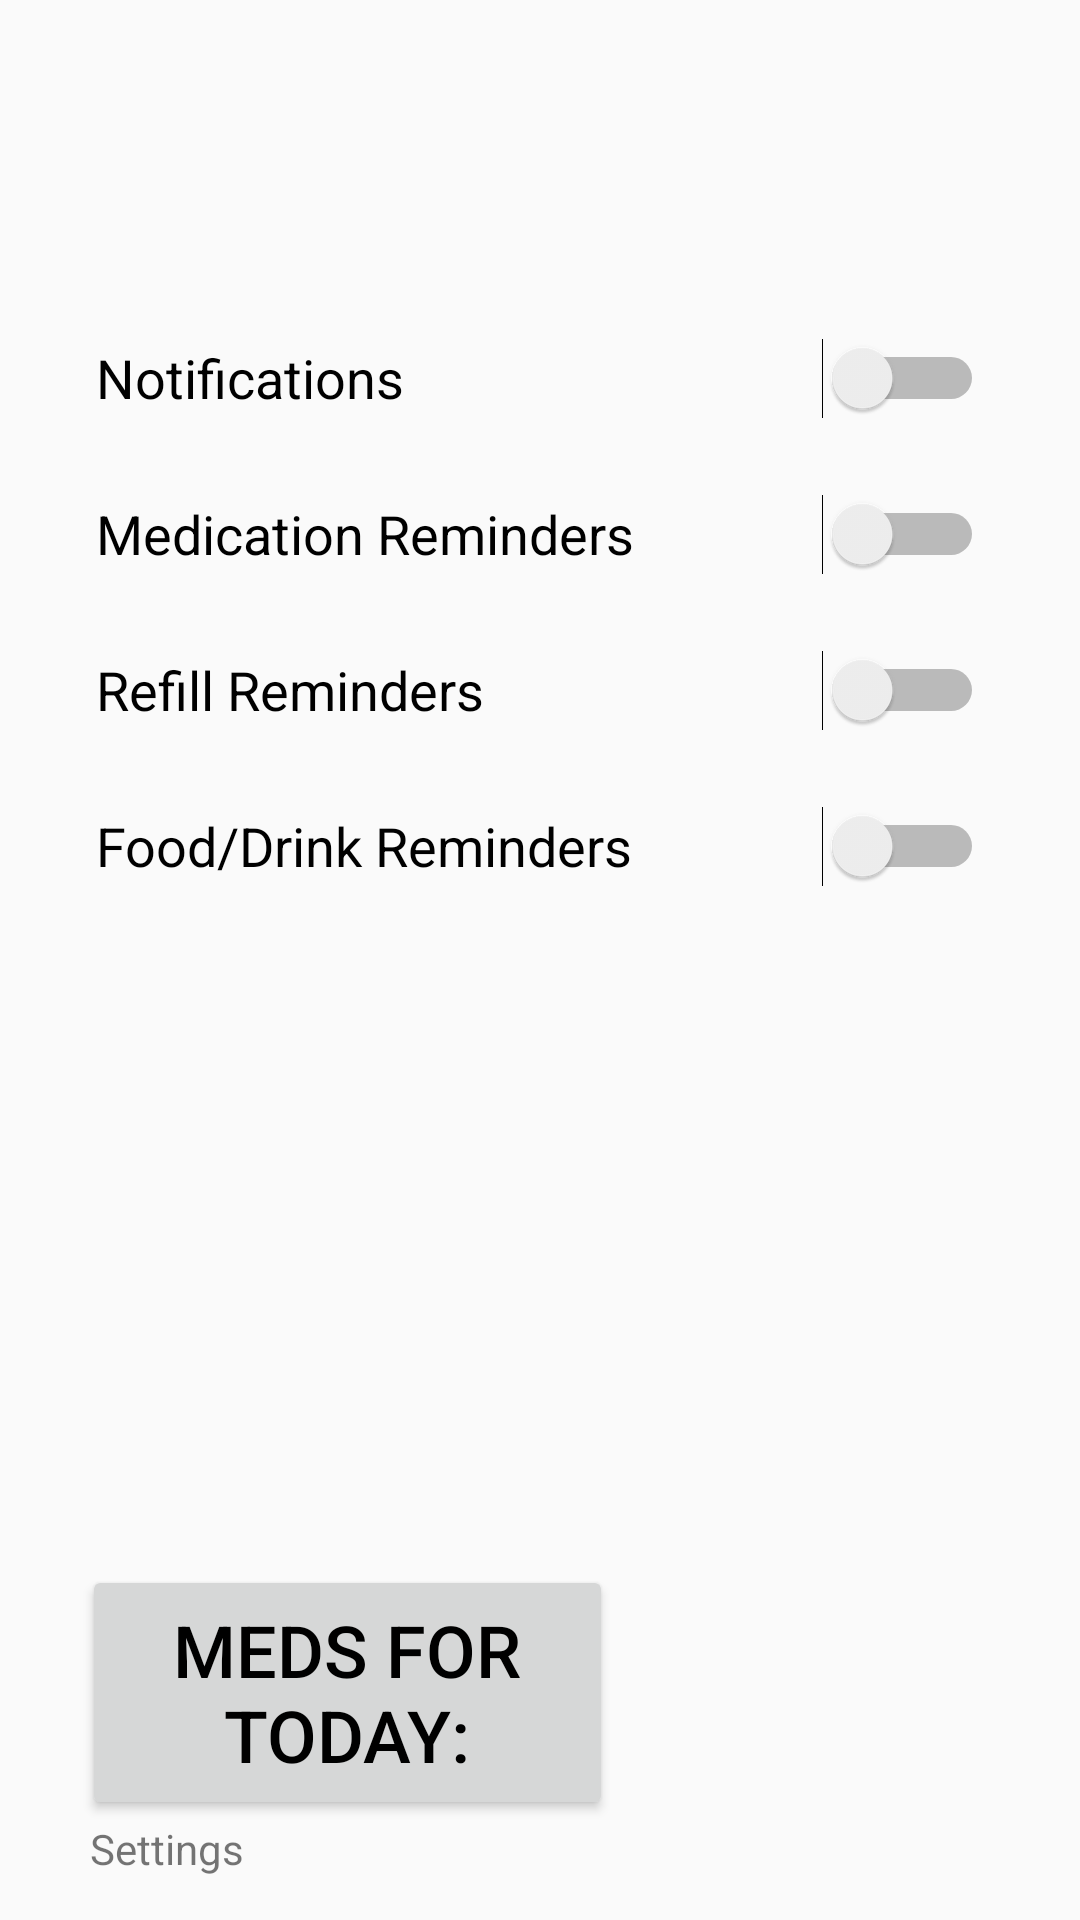

Android layout source for this screen:
<!-- AndroidManifest.xml: application theme AppTheme -->
<!-- res/layout/activity_settings.xml -->
<?xml version="1.0" encoding="utf-8"?>
<androidx.constraintlayout.widget.ConstraintLayout xmlns:android="http://schemas.android.com/apk/res/android"
    xmlns:app="http://schemas.android.com/apk/res-auto"
    xmlns:tools="http://schemas.android.com/tools"
    android:layout_width="match_parent"
    android:layout_height="match_parent"
    tools:context=".activities.SettingsActivity">

    <ImageButton
        android:id="@+id/buttonToHome_arrow"
        android:layout_width="45dp"
        android:layout_height="45dp"
        android:layout_marginStart="16dp"
        android:layout_marginLeft="16dp"
        android:layout_marginTop="16dp"
        android:adjustViewBounds="true"
        android:background="@android:color/transparent"
        android:scaleType="fitCenter"
        app:layout_constraintStart_toStartOf="parent"
        app:layout_constraintTop_toTopOf="parent"
        app:srcCompat="@drawable/back_icon"
        android:onClick="goToMainActivity"
        />

    <ImageButton
        android:id="@+id/buttonToHome_home"
        android:layout_width="45dp"
        android:layout_height="42dp"
        android:adjustViewBounds="true"
        android:background="@android:color/transparent"
        android:scaleType="fitStart"
        app:layout_constraintStart_toEndOf="@+id/buttonToHome_arrow"
        app:layout_constraintTop_toTopOf="@+id/buttonToHome_arrow"
        app:srcCompat="@drawable/home_icon"
        android:onClick="goToMainActivity"
        />

    <TextView
        android:id="@+id/textView"
        android:layout_width="wrap_content"
        android:layout_height="wrap_content"
        android:text="Settings"
        app:layout_constraintBottom_toBottomOf="parent"
        app:layout_constraintEnd_toEndOf="parent"
        app:layout_constraintHorizontal_bias="0.097"
        app:layout_constraintStart_toStartOf="parent"
        app:layout_constraintTop_toTopOf="parent"
        app:layout_constraintVertical_bias="0.977" />

    <Button
        android:id="@+id/daily_reminder"
        android:layout_width="177dp"
        android:layout_height="85dp"
        android:text="@string/home_medsText"
        android:textColor="#000000"
        android:textSize="24sp"
        app:layout_constraintBottom_toTopOf="@+id/textView"
        app:layout_constraintEnd_toEndOf="parent"
        app:layout_constraintHorizontal_bias="0.149"
        app:layout_constraintStart_toStartOf="parent" />

    <Switch
        android:id="@+id/notifSwitch"
        android:layout_width="0dp"
        android:layout_height="52dp"
        android:layout_marginStart="32dp"
        android:layout_marginTop="100dp"
        android:layout_marginEnd="32dp"
        android:text="Notifications"
        android:textSize="18sp"
        app:layout_constraintEnd_toEndOf="parent"
        app:layout_constraintStart_toStartOf="parent"
        app:layout_constraintTop_toTopOf="parent" />

    <Switch
        android:id="@+id/foodDrinkSwitch"
        android:layout_width="0dp"
        android:layout_height="52dp"
        android:layout_marginStart="32dp"
        android:layout_marginEnd="32dp"
        android:text="Food/Drink Reminders"
        android:textSize="18sp"
        app:layout_constraintEnd_toEndOf="parent"
        app:layout_constraintHorizontal_bias="0.0"
        app:layout_constraintStart_toStartOf="parent"
        app:layout_constraintTop_toBottomOf="@+id/refillSwitch" />

    <Switch
        android:id="@+id/refillSwitch"
        android:layout_width="0dp"
        android:layout_height="52dp"
        android:layout_marginStart="32dp"
        android:layout_marginEnd="32dp"
        android:text="Refill Reminders"
        android:textSize="18sp"
        app:layout_constraintEnd_toEndOf="parent"
        app:layout_constraintHorizontal_bias="0.0"
        app:layout_constraintStart_toStartOf="parent"
        app:layout_constraintTop_toBottomOf="@+id/medSwitch" />

    <Switch
        android:id="@+id/medSwitch"
        android:layout_width="0dp"
        android:layout_height="52dp"
        android:layout_marginStart="32dp"
        android:layout_marginEnd="32dp"
        android:text="Medication Reminders"
        android:textSize="18sp"
        app:layout_constraintEnd_toEndOf="parent"
        app:layout_constraintHorizontal_bias="0.0"
        app:layout_constraintStart_toStartOf="parent"
        app:layout_constraintTop_toBottomOf="@+id/notifSwitch" />

</androidx.constraintlayout.widget.ConstraintLayout>
<!-- resources referenced by this layout -->
<resources>
  <string name="home_medsText">Meds for today:</string>
  <style name="AppTheme" parent="Theme.AppCompat.Light.DarkActionBar">
          
          
          <item name="colorPrimary">@color/colorPrimary</item>
          <item name="colorPrimaryDark">@color/colorPrimaryDark</item>
          <item name="colorAccent">@color/colorAccent</item>
      </style>
  <!-- not gathered from this repository: default colours our renderer supplied (Android Studio template values) -->
  <color name="colorPrimary">#FF6200EE</color>
  <color name="colorPrimaryDark">#FF3700B3</color>
  <color name="colorAccent">#FF03DAC5</color>
</resources>
